Run: headless pygame with SDL's dummy video driver; simulated clock (each Clock.tick advances the game by its frame time, no real sleeping); random seed 0; keys injected as events and as key.get_pressed() state; no mouse input.
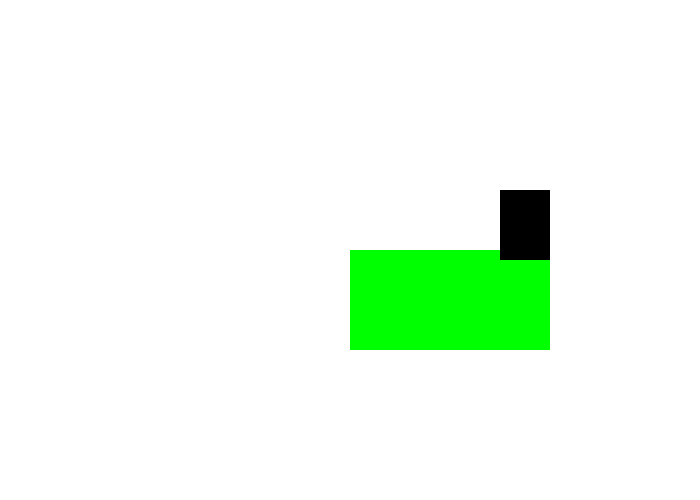
Frame 1 of 4 · flips 1–60 · no input
Frame 2 of 4 · flips 61–180 · tapped SPACE, RETURN · held RIGHT (→), D · screen unchanged from frame 1, image omitted
Frame 3 of 4 · flips 181–300 · held DOWN (↓), S · screen unchanged from frame 2, image omitted
Frame 4 of 4 · flips 301–420 · held LEFT (←), A, UP (↑), W · screen unchanged from frame 3, image omitted

The pygame program that drew these frames:

# -*- coding: utf-8 -*-
"""
Created on Sat Mar 20 10:08:48 2021

@author: Hsieh
"""

import pygame
black=(0,0,0)
white=(255,255,255)
green=(0,255,0)
red=(255,0,0)
purple=(255,0,255)

pygame.init()

size=(700,500)
screen=pygame.display.set_mode(size)
pygame.display.set_caption("game")
done=False
clock=pygame.time.Clock()
while not done:
    for event in pygame.event.get():
        if event.type==pygame.QUIT:
            done=True
    screen.fill(white)
    pygame.draw.rect(screen,green,(350,250,200,100))
    pygame.draw.rect(screen,black,(500,190,50,70))
    pygame.display.flip()
    clock.tick(60)
pygame.quit()
